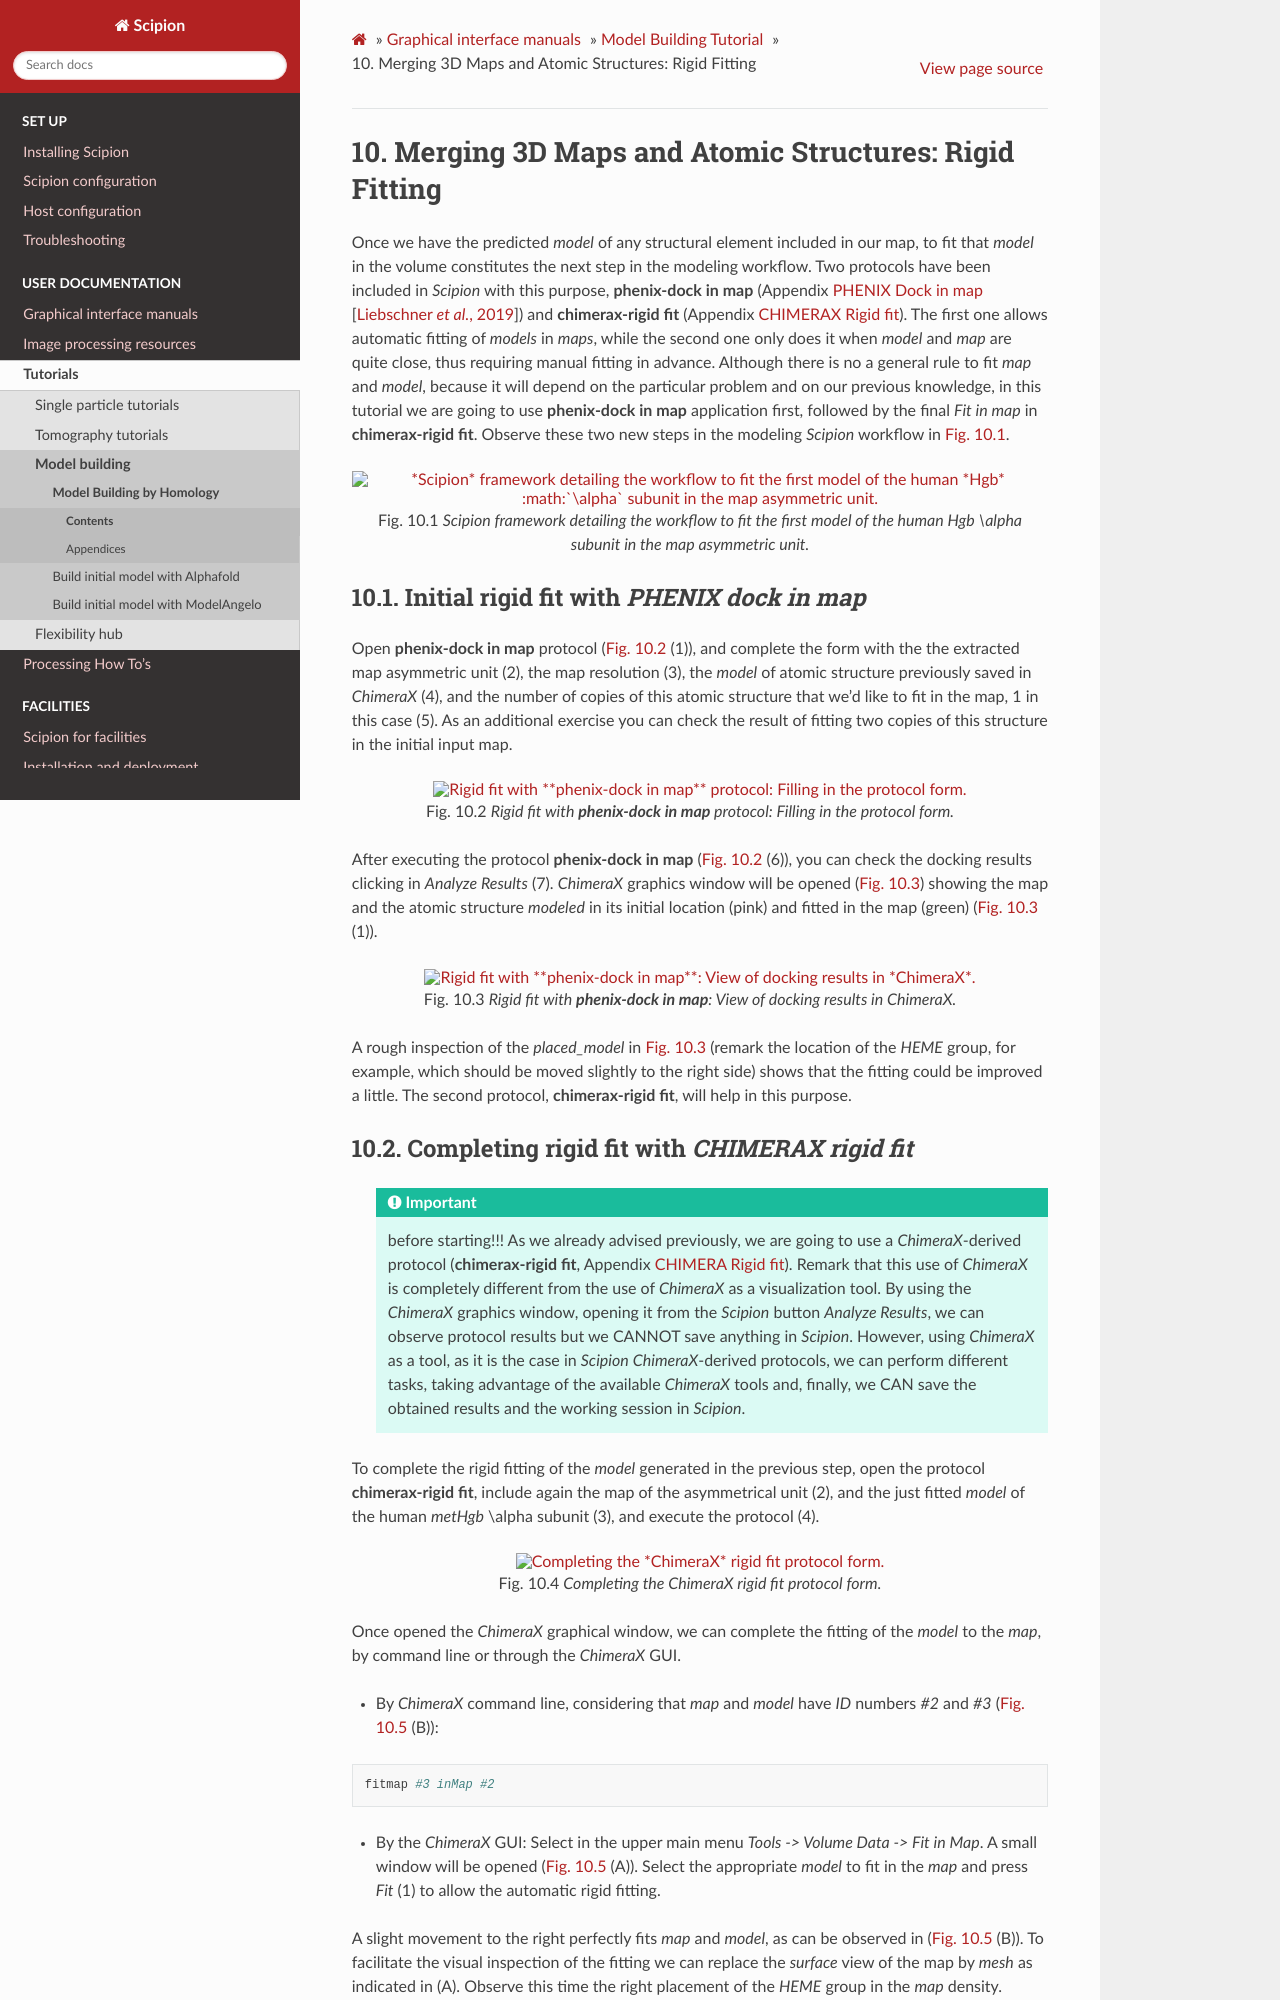

repository: scipion-em/docs · page: release-3.0.0/docs/user/tutorials/modelBuilding/Homology/080-rigidFit.html · generator: sphinx

Merging 3D Maps and Atomic Structures: Rigid Fitting
====================================================

Once we have the predicted *model* of any structural element included in our
map, to fit that *model* in the volume constitutes the next step in the modeling
workflow. Two protocols have been included in *Scipion* with this purpose, **phenix-dock in map**
(Appendix :ref:`PHENIX Dock in map <app:dockInMapProtocol>` :cite:p:`Liebschner2019`) and **chimerax-rigid fit** (Appendix :ref:`CHIMERAX Rigid fit <app:chimeraRigidFit>`). The first one allows
automatic fitting of *models* in *maps*, while the second one only does it when *model* and *map* are
quite close, thus requiring manual fitting in advance. Although there is
no a general rule to fit *map* and *model*, because it will depend on the particular
problem and on our previous knowledge, in this tutorial we are going to
use **phenix-dock in map** application first, followed by the final *Fit in map* in **chimerax-rigid fit**. Observe these two new
steps in the modeling *Scipion* workflow in :numref:`model_building_scipion_workflow_rigidfit`.

.. figure:: Images/Fig67.svg
   :alt: *Scipion* framework detailing the workflow to fit the first model of the human *Hgb* :math:`\alpha` subunit in the map asymmetric unit.
   :name: model_building_scipion_workflow_rigidfit
   :align: center
   :width: 100.0%

   *Scipion* framework detailing the workflow to fit the first model of the human *Hgb* :math:`\alpha` subunit in the map asymmetric unit.

Initial rigid fit with *PHENIX dock in map*
-------------------------------------------

Open **phenix-dock in map** protocol (:numref:`model_building_dockInMap_protocol` (1)), and complete the form with the the extracted map
asymmetric unit (2), the map resolution (3), the *model* of atomic structure
previously saved in *ChimeraX* (4), and the number of copies of this atomic
structure that we’d like to fit in the map, 1 in this case (5). As an
additional exercise you can check the result of fitting two copies of
this structure in the initial input map.

.. figure:: Images/Fig18.svg
   :alt: Rigid fit with **phenix-dock in map** protocol: Filling in the protocol form.
   :name: model_building_dockInMap_protocol
   :align: center
   :width: 100.0%

   Rigid fit with **phenix-dock in map** protocol: Filling in the protocol form.

After executing the protocol **phenix-dock in map** (:numref:`model_building_dockInMap_protocol` (6)), you can check the docking results
clicking in *Analyze Results* (7). *ChimeraX* graphics window will be opened (:numref:`model_building_dockInMap_results`) showing the map and
the atomic structure *modeled* in its initial location (pink) and fitted in the
map (green) (:numref:`model_building_dockInMap_results` (1)).

.. figure:: Images/Fig20.svg
   :alt: Rigid fit with **phenix-dock in map**: View of docking results in *ChimeraX*.
   :name: model_building_dockInMap_results
   :align: center
   :width: 85.0%

   Rigid fit with **phenix-dock in map**: View of docking results in *ChimeraX*.

A rough inspection of the *placed_model* in :numref:`model_building_dockInMap_results` (remark the location of the *HEME* group, for
example, which should be moved slightly to the right side) shows that
the fitting could be improved a little. The second protocol, **chimerax-rigid fit**, will help
in this purpose.
